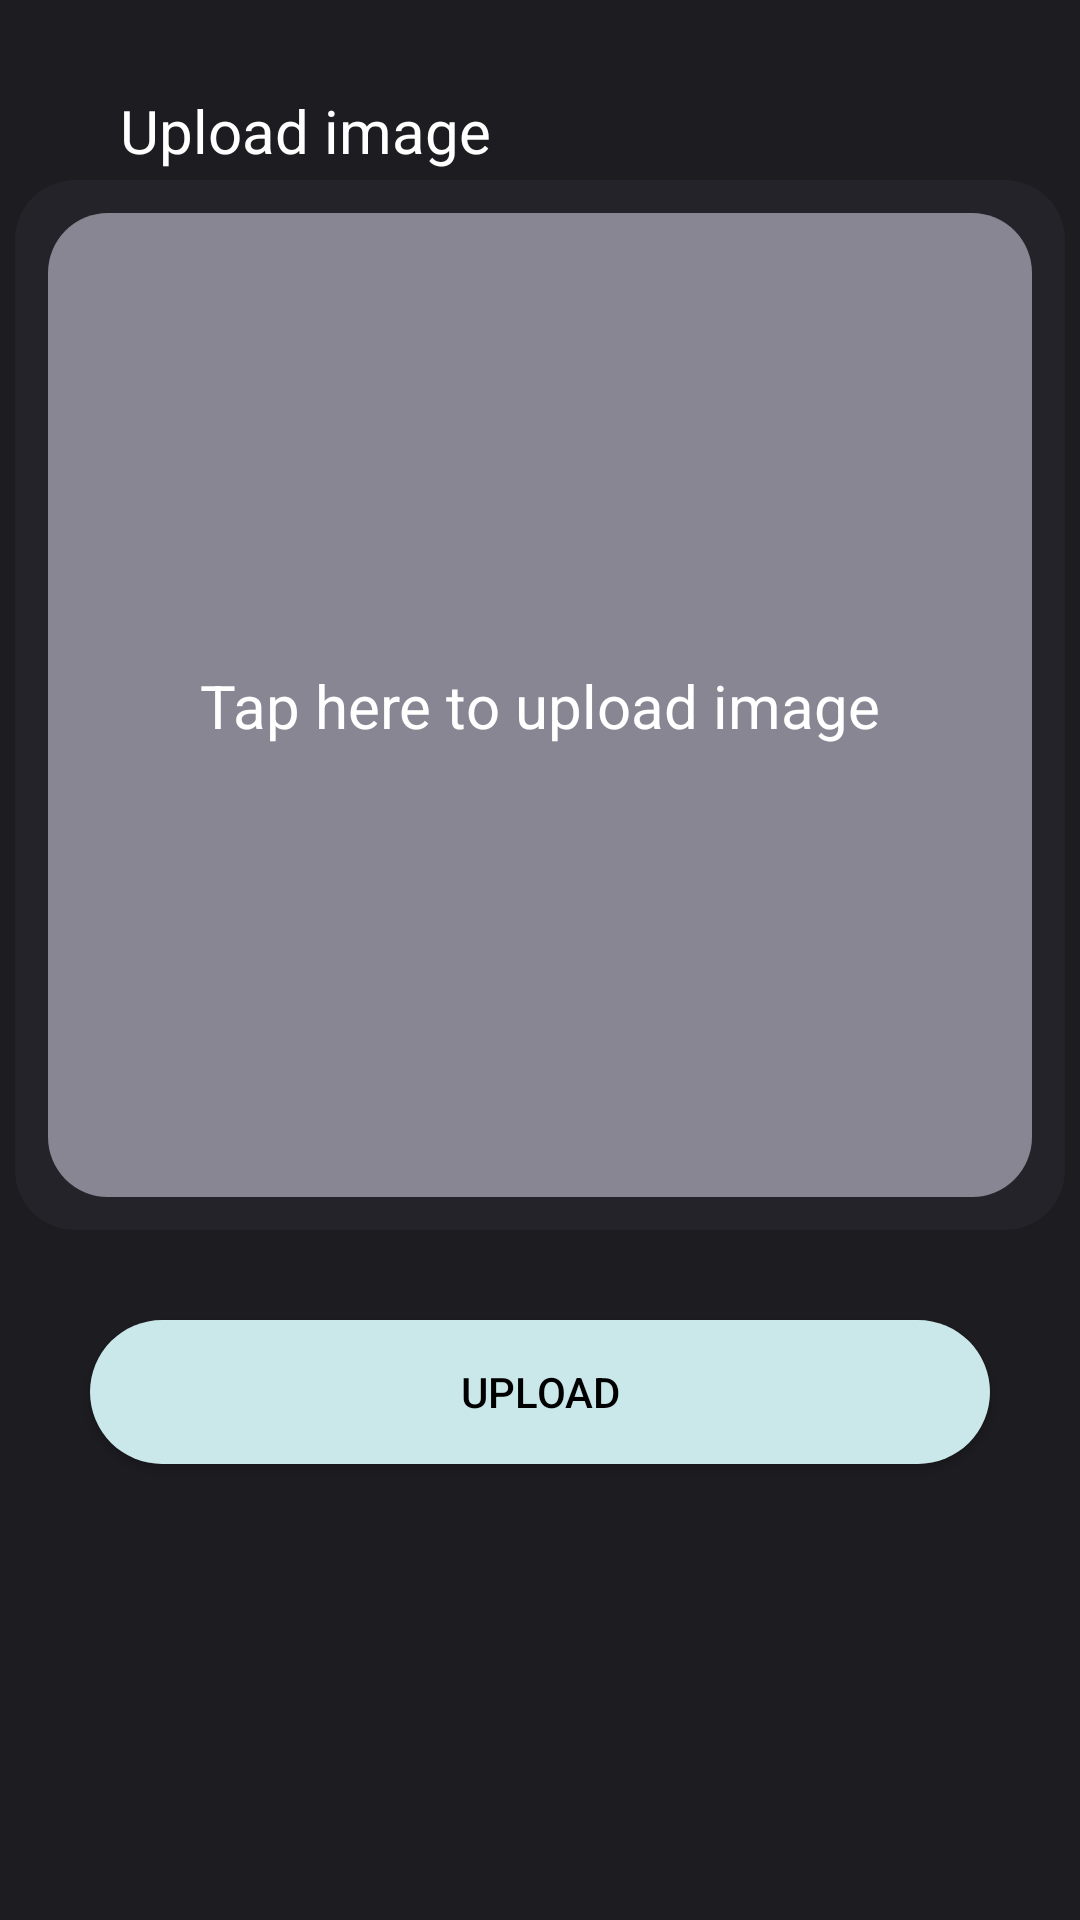

The Android layout XML behind this screen, and the referenced resources:
<!-- AndroidManifest.xml: application theme AppTheme.NoActionBar -->
<!-- res/layout/fragment_upload.xml -->
<?xml version="1.0" encoding="utf-8"?>
<androidx.constraintlayout.widget.ConstraintLayout xmlns:android="http://schemas.android.com/apk/res/android"
    xmlns:app="http://schemas.android.com/apk/res-auto"
    xmlns:tools="http://schemas.android.com/tools"
    android:layout_width="match_parent"
    android:layout_height="match_parent"
    android:background="#1d1c21"
    tools:context=".ui.upload.UploadFragment">

    <ImageView
        android:id="@+id/imageView"
        android:layout_width="wrap_content"
        android:layout_height="wrap_content"
        android:adjustViewBounds="true"
        android:maxWidth="60sp"
        android:scaleType="fitCenter"
        android:layout_marginTop="30sp"
        android:layout_marginEnd="40sp"
        app:layout_constraintEnd_toEndOf="parent"
        app:layout_constraintTop_toTopOf="parent"
        app:srcCompat="@drawable/art_gallery" />

    <TextView
        android:id="@+id/textView12"
        android:layout_width="wrap_content"
        android:layout_height="wrap_content"
        android:layout_marginStart="40sp"
        android:layout_marginTop="30sp"
        android:text="Upload image"
        android:textColor="@color/appColor1"
        android:textSize="20sp"
        app:layout_constraintStart_toStartOf="parent"
        app:layout_constraintTop_toTopOf="parent" />

    <androidx.constraintlayout.widget.ConstraintLayout
        android:id="@+id/constraintLayout"
        android:layout_width="350sp"
        android:layout_height="350sp"
        android:layout_marginTop="30sp"
        android:background="@drawable/recycler_item_background"
        app:layout_constraintEnd_toEndOf="parent"
        app:layout_constraintStart_toStartOf="parent"
        app:layout_constraintTop_toBottomOf="@+id/imageView">

        <ImageView
            android:id="@+id/imageViewUploadImage"
            android:layout_width="wrap_content"
            android:layout_height="wrap_content"
            android:adjustViewBounds="true"
            android:maxHeight="330sp"
            android:scaleType="fitCenter"
            app:layout_constraintBottom_toBottomOf="parent"
            app:layout_constraintEnd_toEndOf="parent"
            app:layout_constraintStart_toStartOf="parent"
            app:layout_constraintTop_toTopOf="parent" />

        <androidx.constraintlayout.widget.ConstraintLayout
            android:id="@+id/constraintUploadImage"
            android:layout_width="match_parent"
            android:layout_height="match_parent"
            android:layout_margin="10sp"
            android:background="@drawable/upload_image_background"
            android:visibility="visible"
            app:layout_constraintBottom_toBottomOf="parent"
            app:layout_constraintEnd_toEndOf="parent"
            app:layout_constraintStart_toStartOf="parent"
            app:layout_constraintTop_toTopOf="parent">

            <TextView
                android:id="@+id/textViewUploadImage"
                android:layout_width="wrap_content"
                android:layout_height="wrap_content"
                android:text="Tap here to upload image"
                android:textColor="@color/appColor1"
                android:textSize="20sp"
                app:layout_constraintBottom_toBottomOf="parent"
                app:layout_constraintEnd_toEndOf="parent"
                app:layout_constraintStart_toStartOf="parent"
                app:layout_constraintTop_toTopOf="parent" />

        </androidx.constraintlayout.widget.ConstraintLayout>

    </androidx.constraintlayout.widget.ConstraintLayout>

    <androidx.appcompat.widget.AppCompatButton
        android:id="@+id/buttonUpload"
        android:layout_width="match_parent"
        android:layout_height="wrap_content"
        android:layout_margin="30dp"
        android:background="@drawable/my_button_blue"
        android:visibility="visible"
        android:padding="10dp"
        android:text="Upload"
        android:textColor="@color/black"
        app:layout_constraintStart_toStartOf="parent"
        app:layout_constraintTop_toBottomOf="@+id/constraintLayout" />

</androidx.constraintlayout.widget.ConstraintLayout>
<!-- resources referenced by this layout -->
<resources>
  <color name="appColor1">#FFFFFFFF</color>
  <color name="black">#FF000000</color>
  <!-- drawable art_gallery: png bitmap (drawable, 18677 bytes) -->
  <!-- drawable my_button_blue (drawable) -->
  <?xml version="1.0" encoding="utf-8"?>
  
  <selector xmlns:android="http://schemas.android.com/apk/res/android" >
      <item android:state_pressed="true" >
          <shape android:shape="rectangle"  >
              <corners android:radius="50dip" />
              <solid android:color="@color/appColorBlue"/>
          </shape>
      </item>
      <item android:state_focused="true">
          <shape android:shape="rectangle"  >
              <corners android:radius="50dip" />
              <solid android:color="@color/appColorPurple"/>
          </shape>
      </item>
      <item >
          <shape android:shape="rectangle"  >
              <corners android:radius="50dip" />
              <solid android:color="@color/appColorBlue"/>
          </shape>
      </item>
  </selector>
  <!-- drawable recycler_item_background (drawable) -->
  <?xml version="1.0" encoding="UTF-8"?>
  
  <shape xmlns:android="http://schemas.android.com/apk/res/android">
      <solid android:color="@color/appColorBackground2"/>
  
      <padding android:left="1dp"
          android:top="1dp"
          android:right="1dp"
          android:bottom="1dp"
          />
  
      <corners android:radius="20dp"/>
  </shape>
  <!-- drawable upload_image_background (drawable) -->
  <?xml version="1.0" encoding="UTF-8"?>
  <shape xmlns:android="http://schemas.android.com/apk/res/android">
      <solid android:color="@color/appColorBackground4"/>
  
      <padding android:left="1dp"
          android:top="1dp"
          android:right="1dp"
          android:bottom="1dp"
          />
  
      <corners android:radius="20dp"/>
  </shape>
  <style name="AppTheme.NoActionBar" parent="Theme.AppCompat.Light.DarkActionBar">
          <item name="windowActionBar">false</item>
          <item name="windowNoTitle">true</item>
          <item name="android:statusBarColor">@color/appColorBackground1</item>
          <item name="android:navigationBarColor">@color/appColorBackground1</item>
      </style>
  <color name="appColorBlue">#cae7ea</color>
  <color name="appColorPurple">#e6dff1</color>
  <color name="appColorBackground2">#242329</color>
  <color name="appColorBackground4">#898693</color>
  <color name="appColorBackground1">#1d1c21</color>
</resources>
